Run: headless pygame with SDL's dummy video driver; simulated clock (each Clock.tick advances the game by its frame time, no real sleeping); random seed 0; keys injected as events and as key.get_pressed() state; no mouse input.
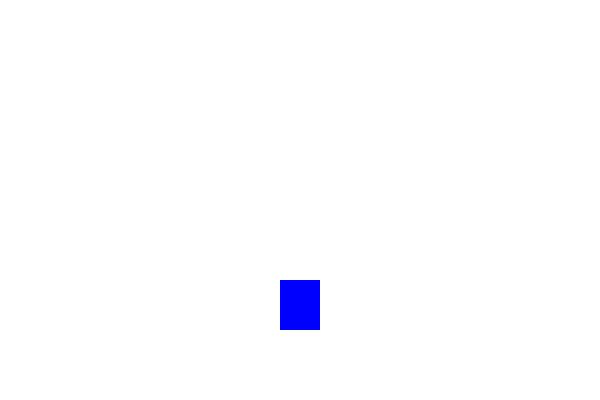
Frame 1 of 4 · flips 1–60 · no input
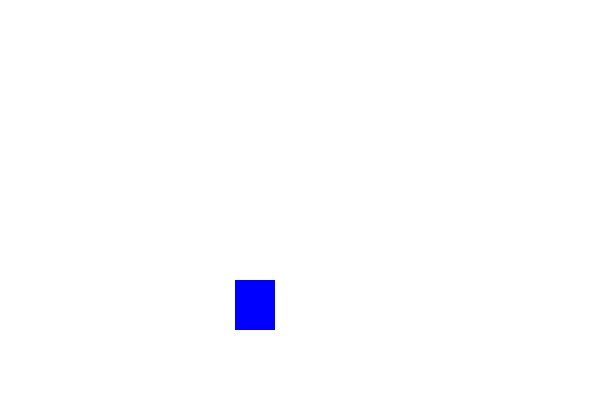
Frame 2 of 4 · flips 61–180 · tapped SPACE, RETURN · held RIGHT (→), D
Frame 3 of 4 · flips 181–300 · held DOWN (↓), S · screen unchanged from frame 2, image omitted
Frame 4 of 4 · flips 301–420 · held LEFT (←), A, UP (↑), W · screen same as frame 1, image omitted

The pygame program that drew these frames:

import pygame
pygame.init()

W = 600
H = 400
sc = pygame.display.set_mode((W, H), pygame.DOUBLEBUF)
pygame.display.set_caption("Rect klase")

WHITE = (255, 255, 255)
BLUE = (0, 0, 255)

ground = H - 70
jump_force = 20
move = jump_force + 1

speed_x = 0

hero = pygame.Surface((40, 50))
hero.fill(BLUE)

rect = hero.get_rect(centerx=W // 2)
rect.bottom = ground

clock = pygame.time.Clock()
FPS = 60

flRunning = True

while flRunning:
    for event in pygame.event.get():
        if event.type == pygame.QUIT:
            flRunning = False

        elif event.type == pygame.KEYDOWN:
            if event.key == pygame.K_SPACE and rect.bottom == ground:
                move = -jump_force

            if event.key == pygame.K_LEFT:
                speed_x = -5
            if event.key == pygame.K_RIGHT:
                speed_x = 5

        elif event.type == pygame.KEYUP:
            if event.key in (pygame.K_LEFT, pygame.K_RIGHT):
                speed_x = 0


    if move <= jump_force:
        if rect.bottom + move < ground:
            rect.bottom += move
            if move < jump_force:
                move += 1
        else:
            rect.bottom = ground
            move = jump_force + 1


    rect.x += speed_x


    if rect.right < 0:
        rect.left = W
    elif rect.left > W:
        rect.right = 0


    sc.fill(WHITE)
    sc.blit(hero, rect)

    pygame.display.update()
    clock.tick(FPS)

pygame.quit()
